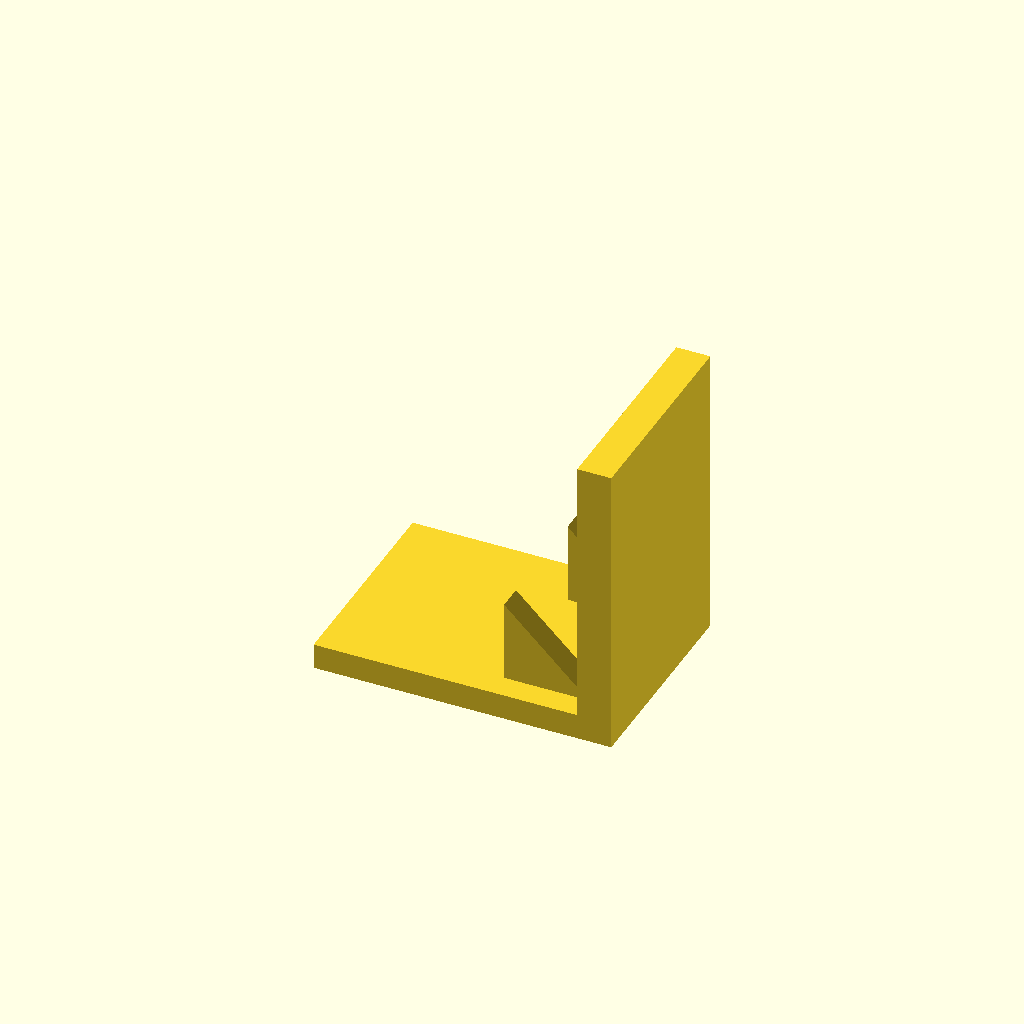
Cell 1: the model at its default parameters.
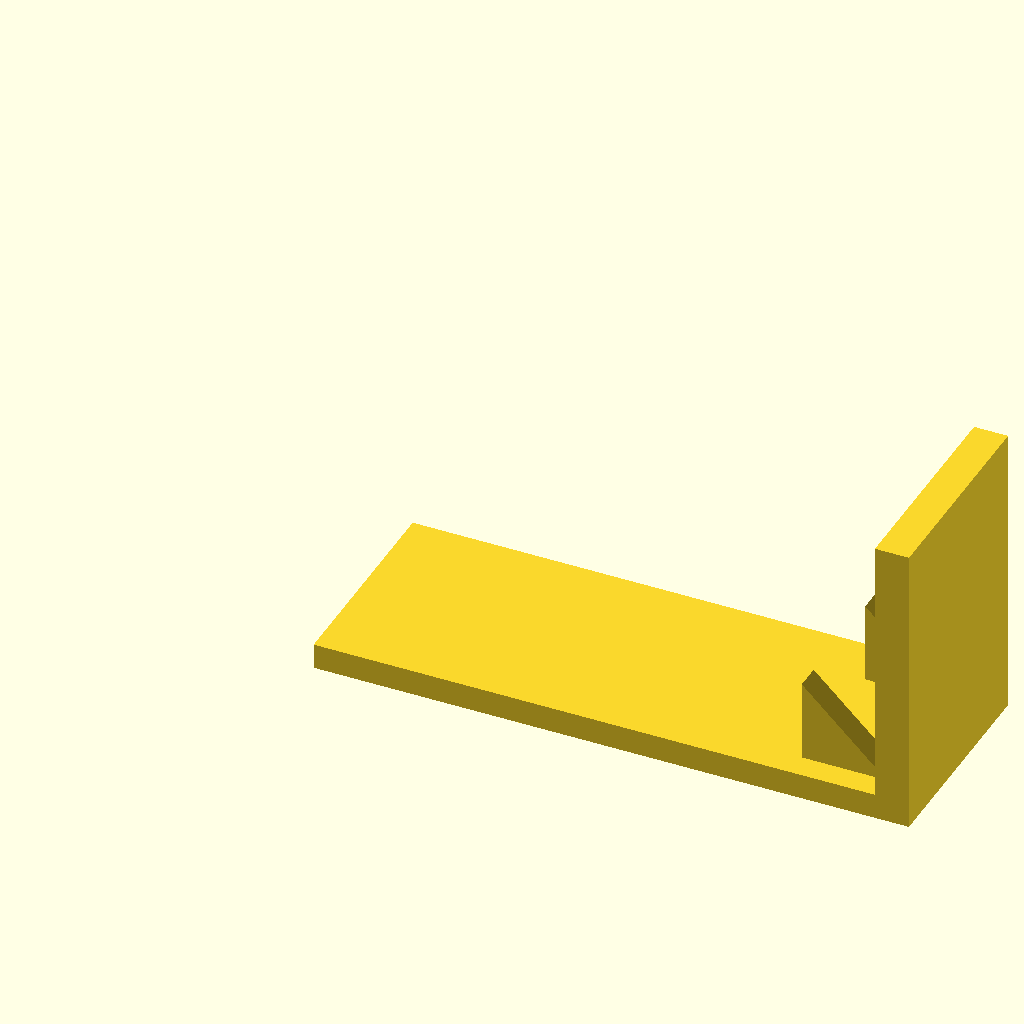
Cell 2: the same model with base_l = 140.
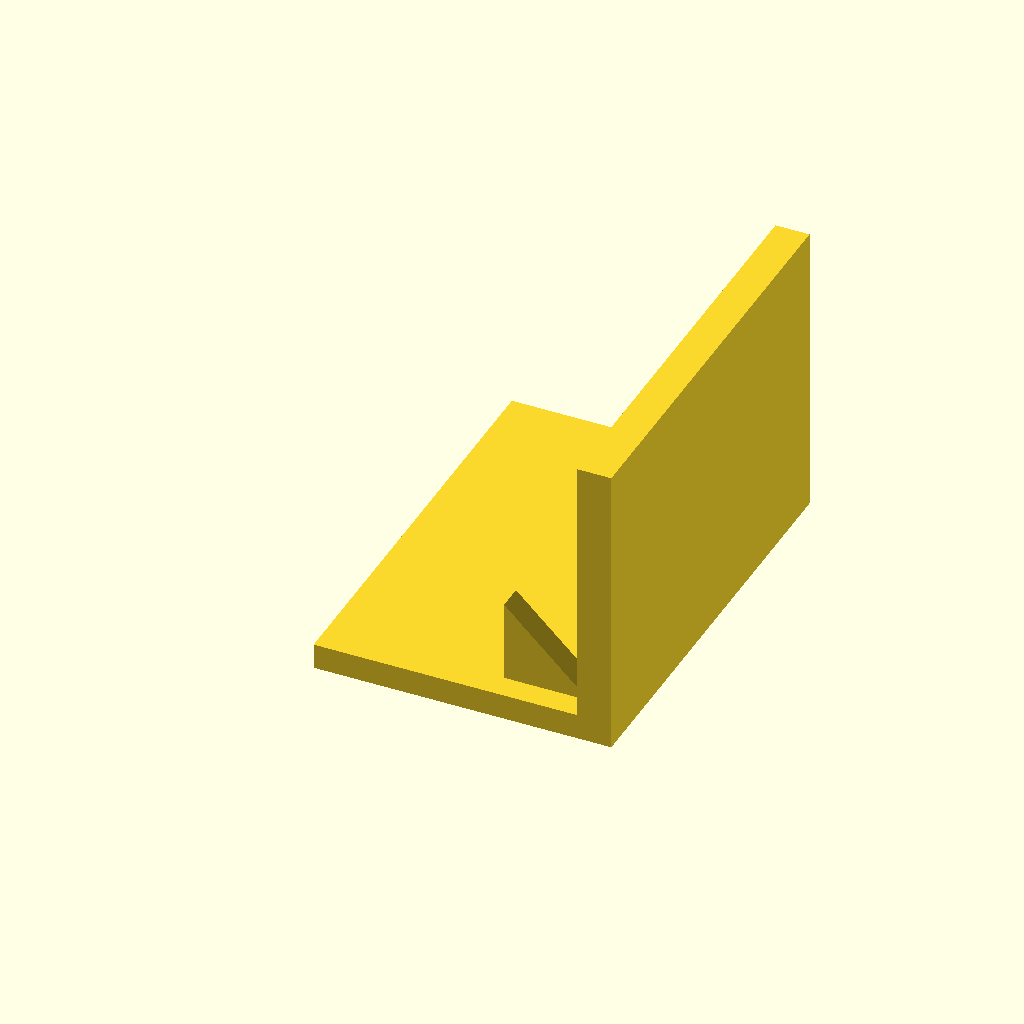
Cell 3: the same model with base_w = 100.
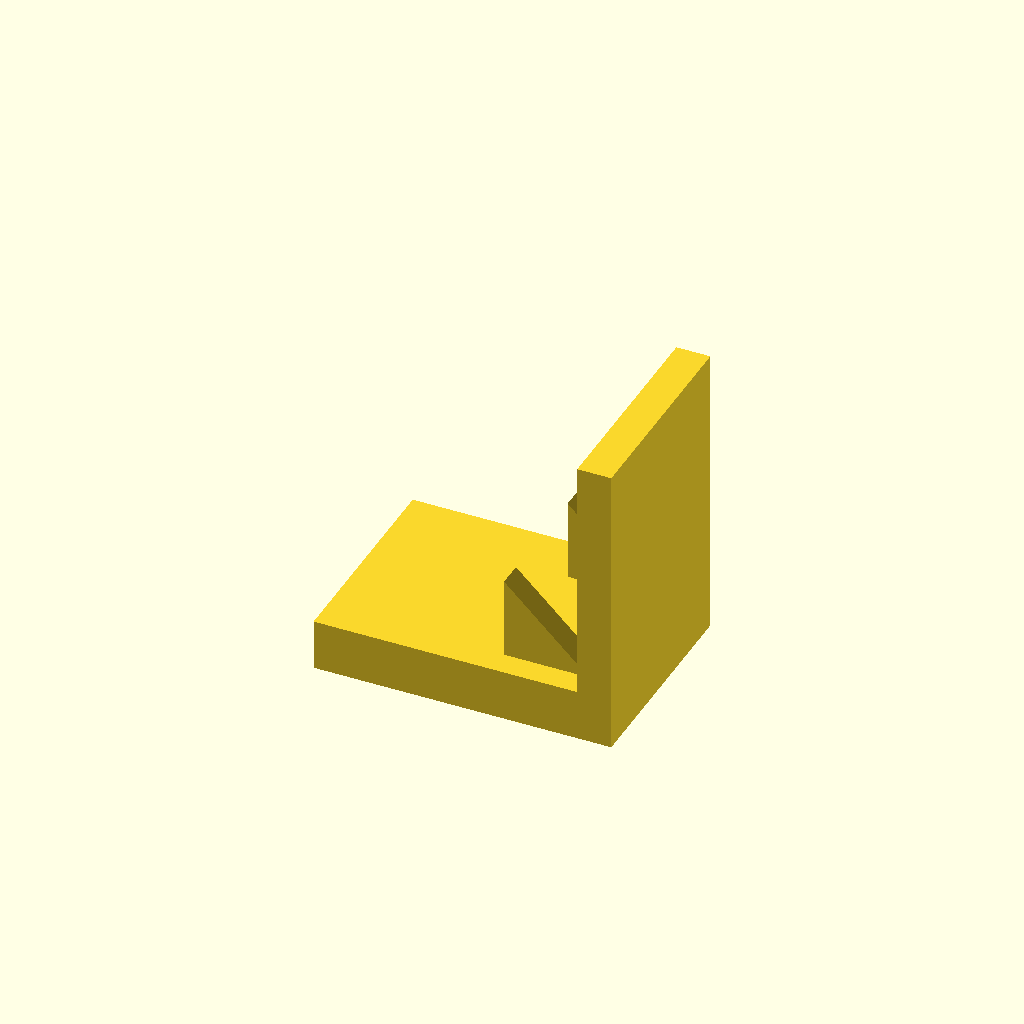
Cell 4: base_t = 12 (everything else at default).
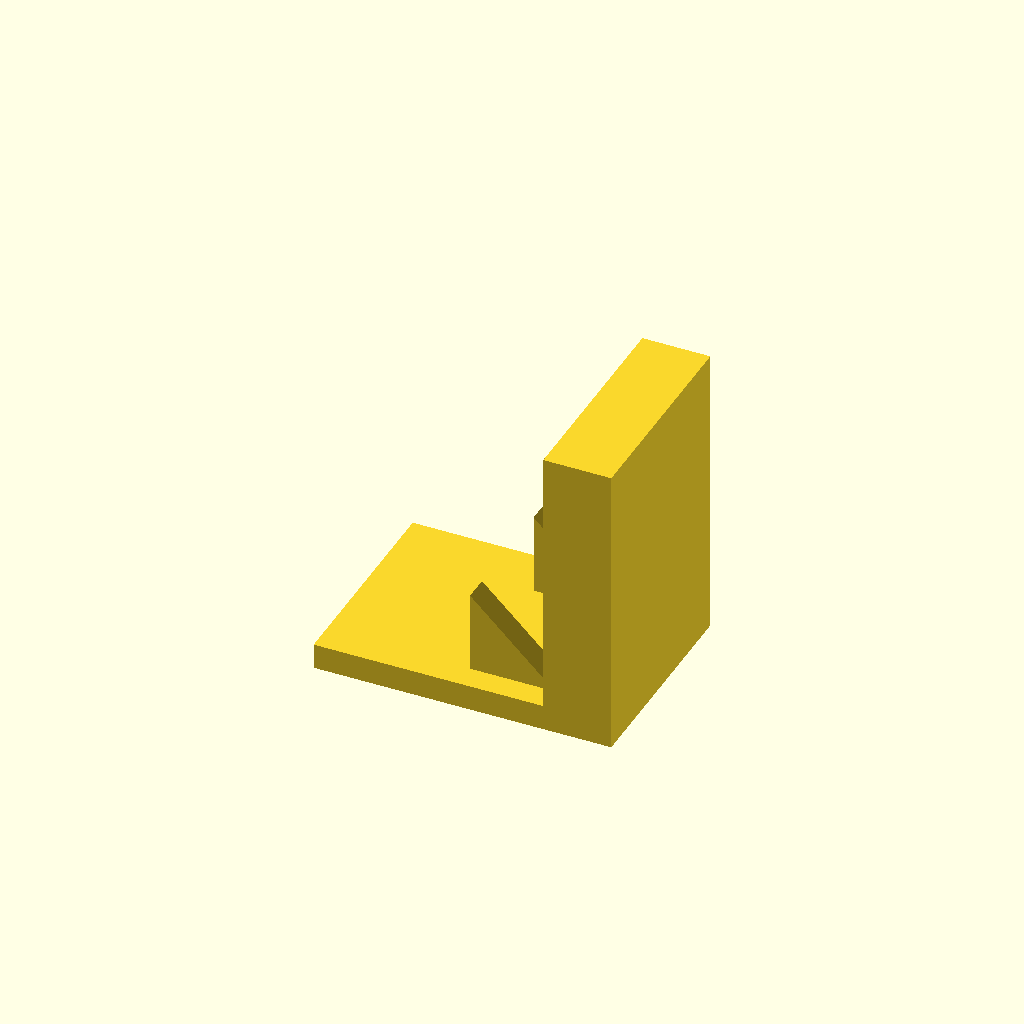
Cell 5: plate_t = 16 (everything else at default).
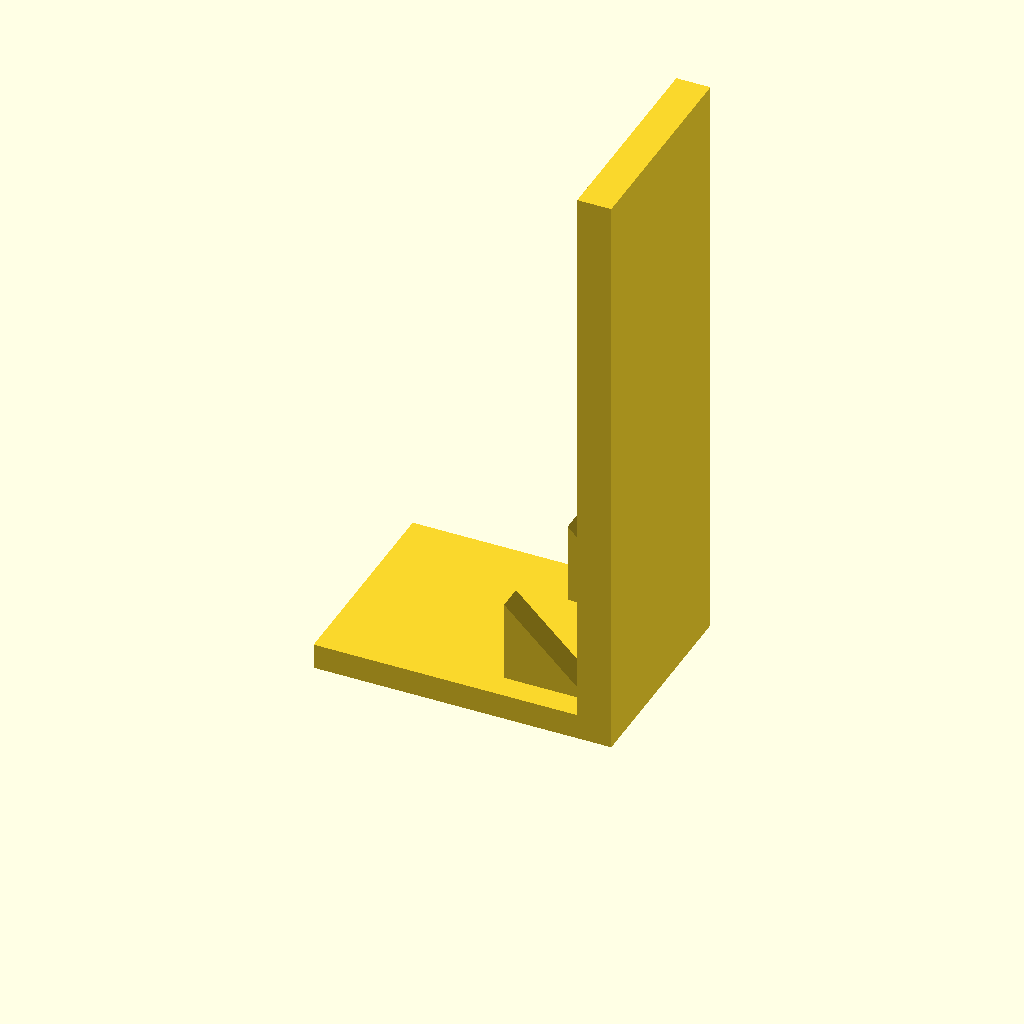
Cell 6: the same model with plate_h = 140.
All cells are drawn from one camera (rotation 55°, 0°, 25°, orthographic, colour scheme Cornfield), so only the parameter changes between them.
OpenSCAD source file optional_data/data/solid3/ribbracket/part_0097.scad:
$fn = 32;

// ----------------------------------------------------------------------
// Rib bracket: 2-gusset L bracket
// ----------------------------------------------------------------------

// --- parameters (mm) ---
base_l = 70;              // foot length, X
base_w = 50;              // foot width, Y
base_t = 6;               // foot thickness
plate_t = 8;              // upright plate thickness
plate_h = 70;             // overall height
gus_l = 20;               // gusset leg along the foot
gus_h = 20;               // gusset height
gus_t = 6;                // gusset thickness
gus_edge = 6;             // gusset margin from the foot edge
n_gus = 2;                // gusset count
fit_tol = 0.1;            // tolerance for press fits, mm
free_tol = 0.3;           // tolerance for clearance fits, mm

gus_pitch = (base_w - 2 * gus_edge - gus_t) / (n_gus - 1);  // gusset pitch

union() {
  cube([base_l, base_w, base_t]);
  translate([base_l - plate_t, 0, base_t - 1])
    cube([plate_t, base_w, plate_h - base_t + 1]);
  for (i = [0 : n_gus - 1])
    translate([base_l - plate_t - gus_l, gus_edge + i * gus_pitch, base_t - 1])
      rotate([-90, 0, 0])
        linear_extrude(height = gus_t)
          polygon(points = [[0, 0], [gus_l + 1, 0], [0, -gus_h]]);
}
Customizer parameters (derived from the source; name, type, default, range or options):
base_l: number, default 70
base_w: number, default 50
base_t: number, default 6
plate_t: number, default 8
plate_h: number, default 70
gus_l: number, default 20
gus_h: number, default 20
gus_t: number, default 6
gus_edge: number, default 6
n_gus: number, default 2
fit_tol: number, default 0.1
free_tol: number, default 0.3
